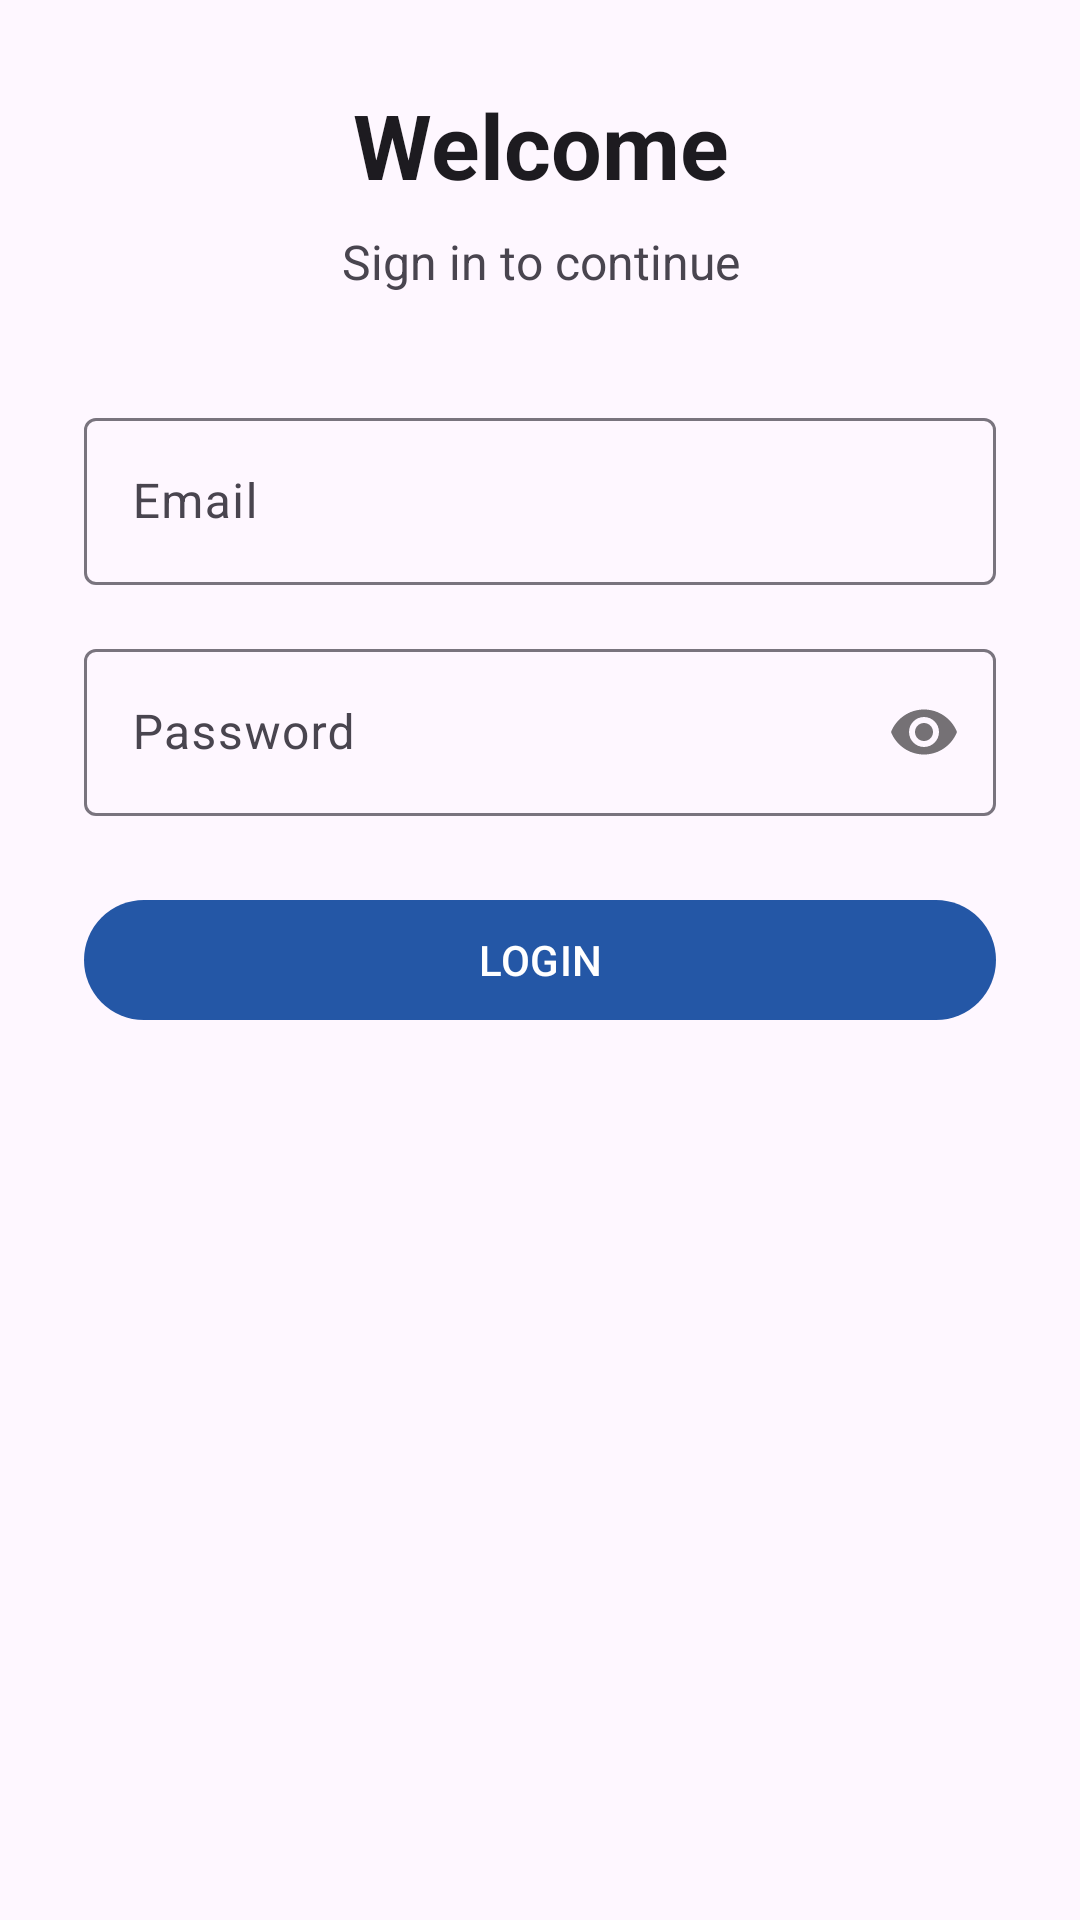

Here is an Android app screen rendered from its layout file. Give the layout XML and the strings, colors and styles it references.
<!-- AndroidManifest.xml: application theme Theme.AdvancedTabs -->
<!-- res/layout/activity_main.xml -->
<?xml version="1.0" encoding="utf-8"?>
<androidx.constraintlayout.widget.ConstraintLayout
    xmlns:android="http://schemas.android.com/apk/res/android"
    xmlns:app="http://schemas.android.com/apk/res-auto"
    android:id="@+id/mainRoot"
    android:layout_width="match_parent"
    android:layout_height="match_parent"
    android:padding="28dp"
    android:background="?attr/colorSurface">

    <TextView
        android:id="@+id/loginTitle"
        android:layout_width="0dp"
        android:layout_height="wrap_content"
        android:text="Welcome"
        android:textSize="30sp"
        android:textStyle="bold"
        android:gravity="center"
        android:textColor="?attr/colorOnSurface"
        app:layout_constraintTop_toTopOf="parent"
        app:layout_constraintStart_toStartOf="parent"
        app:layout_constraintEnd_toEndOf="parent"
        app:layout_constraintBottom_toTopOf="@id/loginSubtitle"
        app:layout_constraintVertical_chainStyle="packed"/>

    <TextView
        android:id="@+id/loginSubtitle"
        android:layout_width="0dp"
        android:layout_height="wrap_content"
        android:text="Sign in to continue"
        android:textSize="16sp"
        android:gravity="center"
        android:textColor="?attr/colorOnSurfaceVariant"
        android:layout_marginTop="8dp"
        app:layout_constraintTop_toBottomOf="@id/loginTitle"
        app:layout_constraintStart_toStartOf="parent"
        app:layout_constraintEnd_toEndOf="parent"
        app:layout_constraintBottom_toTopOf="@id/emailInput"/>

    <com.google.android.material.textfield.TextInputLayout
        android:id="@+id/emailLayout"
        android:layout_width="0dp"
        android:layout_height="wrap_content"
        android:hint="Email"
        android:layout_marginTop="36dp"
        app:boxBackgroundMode="outline"
        app:layout_constraintTop_toBottomOf="@id/loginSubtitle"
        app:layout_constraintStart_toStartOf="parent"
        app:layout_constraintEnd_toEndOf="parent">

        <com.google.android.material.textfield.TextInputEditText
            android:id="@+id/emailInput"
            android:layout_width="match_parent"
            android:layout_height="wrap_content"
            android:inputType="textEmailAddress"
            android:autofillHints="emailAddress"/>
    </com.google.android.material.textfield.TextInputLayout>

    <com.google.android.material.textfield.TextInputLayout
        android:id="@+id/passwordLayout"
        android:layout_width="0dp"
        android:layout_height="wrap_content"
        android:hint="Password"
        android:layout_marginTop="16dp"
        app:passwordToggleEnabled="true"
        app:boxBackgroundMode="outline"
        app:layout_constraintTop_toBottomOf="@id/emailLayout"
        app:layout_constraintStart_toStartOf="parent"
        app:layout_constraintEnd_toEndOf="parent">

        <com.google.android.material.textfield.TextInputEditText
            android:id="@+id/passwordInput"
            android:layout_width="match_parent"
            android:layout_height="wrap_content"
            android:inputType="textPassword"
            android:autofillHints="password"/>
    </com.google.android.material.textfield.TextInputLayout>

    <com.google.android.material.button.MaterialButton
        android:id="@+id/loginButton"
        android:layout_width="0dp"
        android:layout_height="wrap_content"
        android:text="LOGIN"
        android:layout_marginTop="24dp"
        app:layout_constraintTop_toBottomOf="@id/passwordLayout"
        app:layout_constraintStart_toStartOf="parent"
        app:layout_constraintEnd_toEndOf="parent"/>

</androidx.constraintlayout.widget.ConstraintLayout>
<!-- resources referenced by this layout -->
<resources>
  <style name="Theme.AdvancedTabs" parent="Theme.Material3.DayNight.NoActionBar">
          <item name="colorPrimary">#2457A6</item>
          <item name="colorOnPrimary">#FFFFFF</item>
          <item name="colorSecondary">#4F6F9F</item>
          <item name="android:statusBarColor">?attr/colorPrimary</item>
          <item name="android:navigationBarColor">?attr/colorSurface</item>
          <item name="android:windowLightStatusBar">false</item>
      </style>
</resources>
